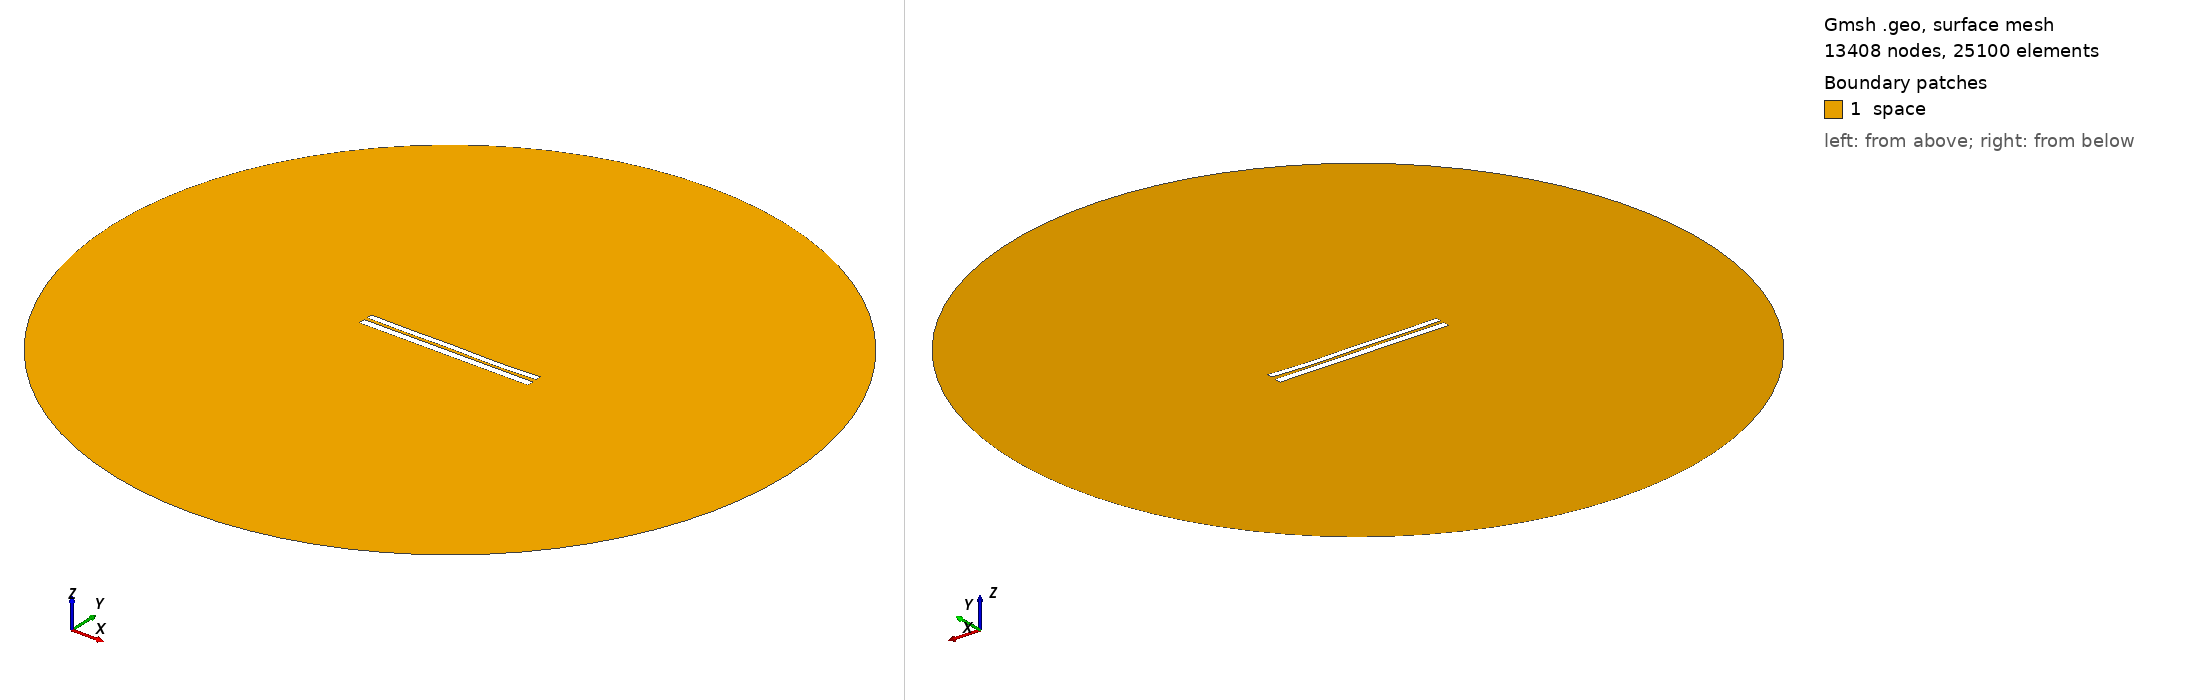

Gmsh geometry script, surface-meshed: 13408 nodes, 25100 surface elements. Boundary patches (legend numbers): 1 space. Left view from above one corner, right view from below the opposite corner. Legend entries are the model's physical surfaces. The drawing asked Gmsh for element sizes between 1% and 20% of the model's largest extent; the script's own settings can give other sizes.

=== 7016.geo (drawn) ===
//---------------------------------------
// Geometry kernel
//---------------------------------------

SetFactory("OpenCASCADE");



//---------------------------------------
// Parameters of the geometry
//---------------------------------------

// Overetch of the upper plate
overetch = 0.25;

// Distance between the plates
distance = 1.75;

// Discretization over the x axis (for the deformation)
nx = 50; 

// Length of the plate
L = 100 - overetch; 

// Number of modes
n = 4; 

// 1st mode coefficient
coeff(1) = -0.075;
beta(1) = 0.596864 * 3.1415926535 / L;

// 2nd mode coefficient
coeff(2) = -0.15;
beta(2) = 1.49418 * 3.1415926535 / L;

// 3rd mode coefficient
coeff(3) = 0.07499999999999998;
beta(3) = 2.50025 * 3.1415926535 / L;

// 4th mode coefficient
coeff(4) = -0.15;
beta(4) = 3.49999 * 3.1415926535 / L;



//---------------------------------------
// Upper plate (deformed rectangle)
//---------------------------------------

// Coordiantes of the upper plate
xmin = -50;
xmax = 50 - overetch;

// Height of the upper plate
yheight = 4 - 2 * overetch;

// Indexes of the points
UpperID[] = {};
LowerID[] = {};
LeftID[] = {};
RightID[] = {};

// Point index
p = 1;

// Horizontal edges
For i In {1:nx}
    x = xmin + (i-1)*(xmax - xmin)/(nx-1);

    y_bottom = distance / 2 + overetch;
    For j In {1:n}
        C = (Cosh(beta(j)*L) + Cos(beta(j)*L)) / (Sinh(beta(j)*L) + Sin(beta(j)*L));
        y_bottom  = y_bottom + coeff(j) * (Cosh(beta(j)*(x+50)) - Cos(beta(j)*(x+50)) - C * (Sinh(beta(j)*(x+50)) - Sin(beta(j)*(x+50))));
    EndFor

    y_top = y_bottom + yheight;

    Point(p) = {x, y_top, 0, 1.0};
    UpperID[i] = p;
    p = p + 1;

    Point(p) = {x, y_bottom, 0, 1.0};
    LowerID[i] = p;
    p = p + 1;
EndFor

// Create point lists
UpperPts[] = {}; LowerPts[] = {};
For i In {1:nx}
  UpperPts[] += {UpperID[i]};
  LowerPts[] += {LowerID[i]};
EndFor

// Build splines
Spline(1) = {UpperPts[]};
Spline(2) = {LowerPts[]};
Line(3) = {LowerPts[nx-1], UpperPts[nx-1]};
Line(4) = {LowerPts[0], UpperPts[0]};

// Build the plane surface
Curve Loop(1) = {2, 3, -1, -4};
Plane Surface(1) = {1};



//---------------------------------------
// Lower plate (rectangle)
//---------------------------------------

// Vertices
Point(1001) = {-50, -1, 0, 1.0};
Point(1002) = { 50, -1, 0, 1.0};
Point(1003) = { 50,  -5, 0, 1.0};
Point(1004) = {-50,  -5, 0, 1.0};

// Edges
Line(5) = {1001, 1002};
Line(6) = {1002, 1003};
Line(7) = {1003, 1004};
Line(8) = {1004, 1001};

// Plane surface
Line Loop(2) = {5, 6, 7, 8};
Plane Surface(2) = {2}; 



//---------------------------------------
// Outer (fictious) boundary
//---------------------------------------

// Points
Point(1005) = {0, 0, 0};       // Center
Point(1006) = {200, 0, 0};     // Start point
Point(1007) = {0, 200, 0};     // 90 degrees
Point(1008) = {-200, 0, 0};    // 180 degrees
Point(1009) = {0, -200, 0};    // 270 degrees

// Circle arcs (each needs start, center, end)
Circle(9) = {1006, 1005, 1007};
Circle(10) = {1007, 1005, 1008};
Circle(11) = {1008, 1005, 1009};
Circle(12) = {1009, 1005, 1006};

// Plane surface for the entire domain
Curve Loop(3) = {9, 10, 11, 12};
Surface(3) = {3};

// Subtract the plates from the whole domain to obtain the actual domain where we want to solve the equations
BooleanDifference{ Surface{3}; Delete; }{ Surface{1}; Surface{2}; Delete; }




//---------------------------------------
// Transfinite Lines/Curves
//---------------------------------------

// Set the number of points on the boundaries
r = 7;

// Plates
Transfinite Curve {1, 2} = 50*r Using Progression 1;
Transfinite Curve {3, 4} = 2*r Using Progression 1;
Transfinite Line {5, 7} = 50*r Using Progression 1;
Transfinite Line {6, 8} = 2*r Using Progression 1;

// Outer boundary
Transfinite Line {9, 10, 11, 12} = 20 Using Progression 1;



//---------------------------------------
// Physical groups
//---------------------------------------                

// Physical curves (boundaries)
Physical Line("force_segment", 10) = {2};
Physical Line("upper_plate", 11) = {1, 3, 4};
Physical Line("lower_plate", 12) = {5, 6, 7, 8};
Physical Line("boundary", 20) = {9, 10, 11, 12};

// Physical Surfaces
Physical Surface("space", 30) = {3};



//---------------------------------------
// 6. Generate the Mesh
//---------------------------------------

// 2D mesh generation
Mesh 2;
